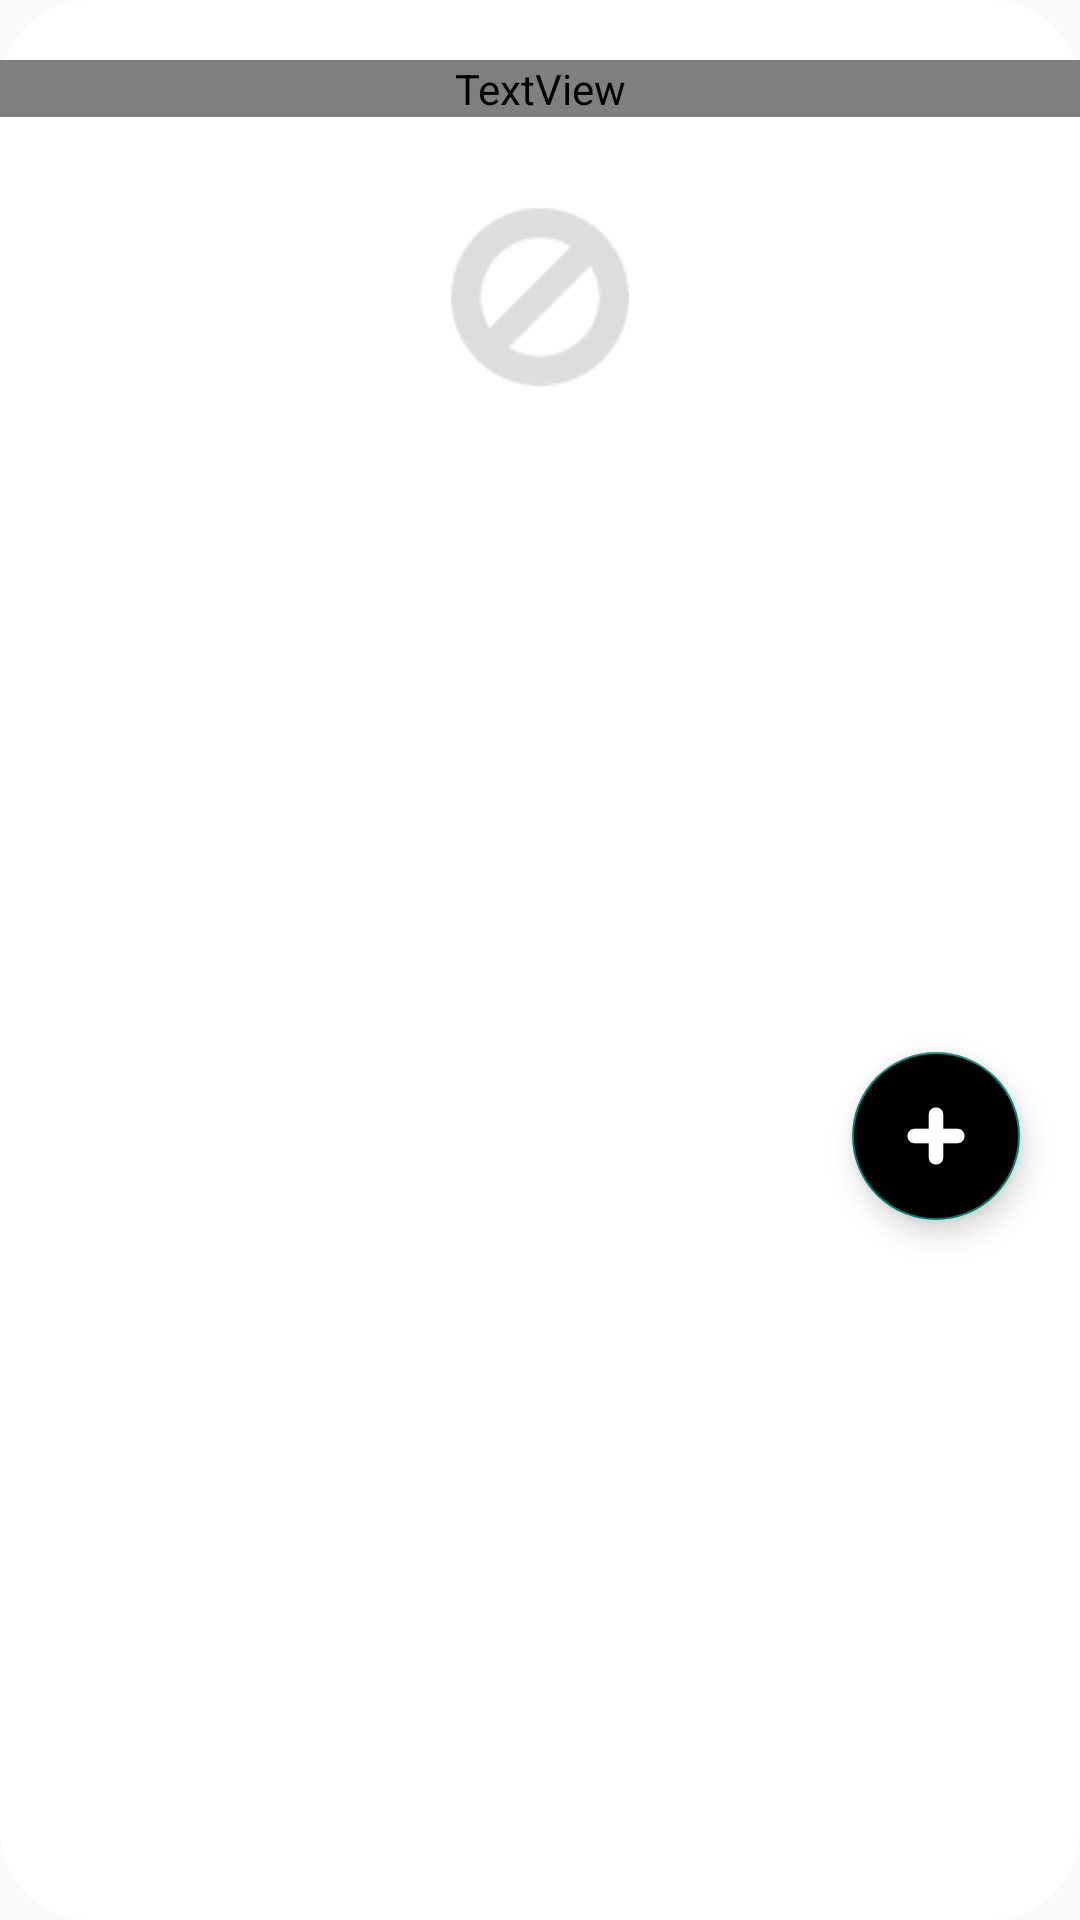

The Android layout XML behind this screen, and the referenced resources:
<!-- AndroidManifest.xml: application theme Theme.AppCompat.Light.NoActionBar -->
<!-- res/layout/dialog_schedule.xml -->
<?xml version="1.0" encoding="utf-8"?>
<RelativeLayout
    xmlns:android="http://schemas.android.com/apk/res/android"
    android:layout_width="match_parent"
    android:layout_height="wrap_content"
    android:layout_gravity="center"
    android:background="@drawable/dialog_radius">
    <LinearLayout
        android:layout_width="match_parent"
        android:layout_height="wrap_content"
        android:orientation="vertical">
        <TextView
            android:id="@+id/tvDay"
            android:layout_width="match_parent"
            android:layout_height="wrap_content"
            android:layout_marginTop="20dp"
            android:gravity="center"
            android:text="일정"
            android:textStyle="bold"
            android:textColor="?attr/colorMain"
            android:textSize="25dp"/>
        <ImageView
            android:id="@+id/ivSticker"
            android:src="@drawable/none"
            android:scaleType="centerInside"
            android:layout_margin="20dp"
            android:layout_gravity="center"
            android:layout_width="wrap_content"
            android:layout_height="80dp"
            android:layout_weight="1"/>
        <View
            android:layout_width="match_parent"
            android:layout_height="1.5dp"
            android:layout_centerInParent="true"
            android:background="?attr/colorMain"/>
        <ScrollView
            android:layout_margin="20dp"
            android:layout_width="match_parent"
            android:fillViewport="true"
            android:layout_height="150dp">
            <ListView
                android:id="@+id/list"
                android:layout_width="match_parent"
                android:layout_height="wrap_content" />
        </ScrollView>

        <com.google.android.material.floatingactionbutton.FloatingActionButton
            android:id="@+id/btnAdd"
            android:src="@drawable/plus"
            android:layout_marginBottom="20dp"
            android:layout_marginRight="20dp"
            android:backgroundTint = "?attr/colorMain"
            android:layout_gravity="end|bottom"
            android:layout_width="wrap_content"
            android:layout_height="wrap_content"/>
    </LinearLayout>
</RelativeLayout>
<!-- resources referenced by this layout -->
<resources>
  <!-- drawable dialog_radius (drawable) -->
  <?xml version="1.0" encoding="utf-8"?>
  <shape xmlns:android="http://schemas.android.com/apk/res/android" >
      <solid android:color="#ffffff" />
      <corners android:radius="30dp" />
  </shape>
  <!-- drawable none: png bitmap (drawable, 1273 bytes) -->
  <!-- drawable plus: png bitmap (drawable, 655 bytes) -->
</resources>
